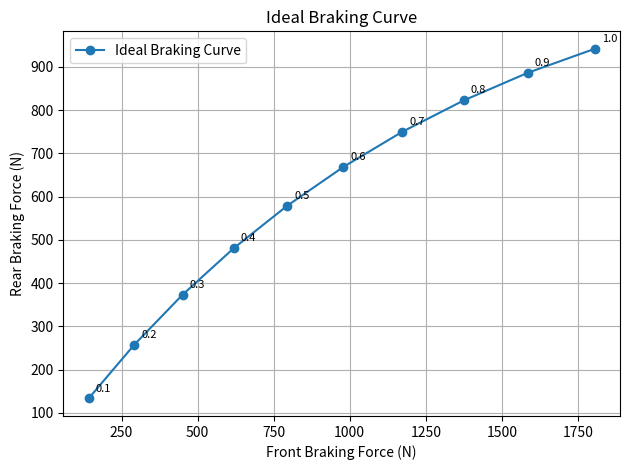

The script that saved this image: (Note: this script raises an exception after producing the figure.)
"""Calculate and visualise the ideal braking curve using vehicle parameters."""

import numpy as np
import matplotlib.pyplot as plt

# Car parameters (SI units)
GRAVITY_MS2 = 9.81
MASS_KG = 280.0
CG_HEIGHT_M = 0.25
WHEELBASE_M = 1.590
FRONT_WEIGHT_DISTRIBUTION = 0.5

# Static axle loads (N)
static_front_load_N = MASS_KG * GRAVITY_MS2 * FRONT_WEIGHT_DISTRIBUTION
static_rear_load_N = MASS_KG * GRAVITY_MS2 * (1 - FRONT_WEIGHT_DISTRIBUTION)

def calculate_weight_transfer_N(deceleration_ms2: float) -> float:
    """Calculate longitudinal weight transfer during braking (N)."""
    # Use positive braking deceleration value so that weight transfer is positive
    return (MASS_KG * deceleration_ms2 * CG_HEIGHT_M) / WHEELBASE_M

def calculate_front_braking_force_N(tyre_friction_coefficient: float, weight_transfer_N: float) -> float:
    """Calculate the front braking force (N)."""
    front_load_during_braking_N = static_front_load_N + weight_transfer_N
    return tyre_friction_coefficient * front_load_during_braking_N

def calculate_rear_braking_force_N(tyre_friction_coefficient: float, weight_transfer_N: float) -> float:
    """Calculate the rear braking force (N)."""
    rear_load_during_braking_N = static_rear_load_N - weight_transfer_N
    return tyre_friction_coefficient * rear_load_during_braking_N

def calculate_braking_curve(tyre_friction_coefficients: np.ndarray) -> tuple[np.ndarray, np.ndarray]:
    """Calculate the braking curve for a range of tyre friction coefficients."""

    # Assume braking deceleration is tyre friction coefficient * gravity
    decelerations_ms2 = tyre_friction_coefficients * GRAVITY_MS2

    # Calculate weight transfer for each friction coefficient
    weight_transfers_N = (MASS_KG * decelerations_ms2 * CG_HEIGHT_M) / WHEELBASE_M

    # Calculate front and rear braking forces for each friction coefficient
    front_forces_N = tyre_friction_coefficients * (static_front_load_N + weight_transfers_N)

    rear_forces_N = tyre_friction_coefficients * (static_rear_load_N - weight_transfers_N)

    return front_forces_N, rear_forces_N

# Generate a range of tyre friction coefficients for the braking curve
tyre_friction_coefficients = np.linspace(0.1, 1.0, 10)

# Calculate the front and rear braking forces
front_forces_N, rear_forces_N = calculate_braking_curve(tyre_friction_coefficients)

# Plot the braking forces
plt.plot(front_forces_N, rear_forces_N, marker="o", label="Ideal Braking Curve")

# Label each point with the corresponding tyre friction coefficient
for i, mu in enumerate(tyre_friction_coefficients):
    plt.annotate(f"{mu:.1f}", (front_forces_N[i], rear_forces_N[i]), xytext=(5,5), textcoords='offset points', fontsize=8)

plt.xlabel("Front Braking Force (N)")
plt.ylabel("Rear Braking Force (N)")
plt.title("Ideal Braking Curve")
plt.grid(True)
plt.legend()
plt.tight_layout()

# Show the plot
plt.savefig("plots/ideal_braking_curve.png", dpi=300)  # Save the plot as a PNG file
plt.show()
